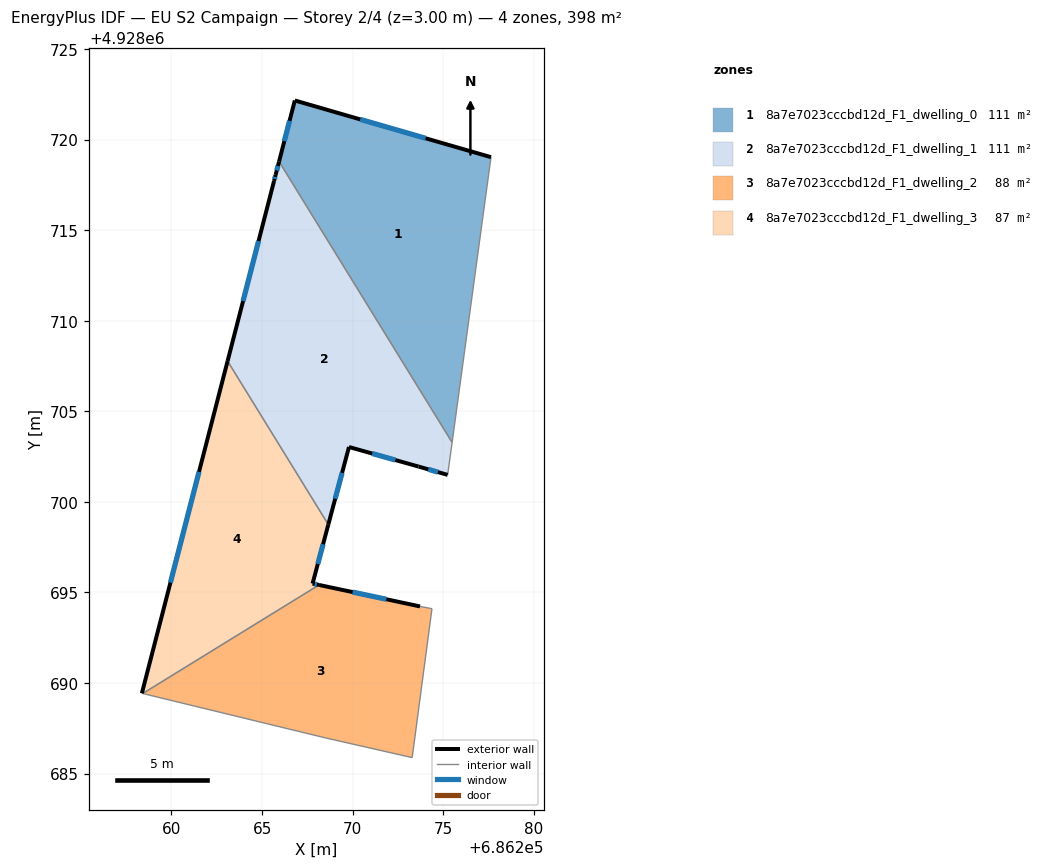
=== STOREY PLAN SPEC (per zone: floor XY polygon, exterior-wall plan segments, windows/doors) ===
zone 1: 8a7e7023cccbd12d_F1_dwelling_0  (111.5 m²)
  floor: (686277.64, 4928719.03) (686275.49, 4928703.28) (686265.94, 4928718.79) (686266.81, 4928722.16)
  exterior wall: (686277.64, 4928719.03) – (686266.81, 4928722.16)  [11.3 m]
    window: (686274.03, 4928720.07) – (686270.42, 4928721.12)  [3.8 m²]
  exterior wall: (686266.81, 4928722.16) – (686265.94, 4928718.79)  [3.5 m]
    window: (686266.52, 4928721.04) – (686266.23, 4928719.91)  [1.2 m²]
  interior walls: 2
zone 2: 8a7e7023cccbd12d_F1_dwelling_1  (111.1 m²)
  floor: (686265.94, 4928718.79) (686275.49, 4928703.28) (686275.24, 4928701.49) (686273.64, 4928701.95) (686269.80, 4928703.03) (686268.66, 4928698.75) (686263.10, 4928707.77) (686265.66, 4928717.72) (686265.75, 4928718.05)
  exterior wall: (686265.75, 4928718.05) – (686265.66, 4928717.72)  [0.3 m]
    window: (686265.72, 4928717.94) – (686265.69, 4928717.83)  [0.1 m²]
  exterior wall: (686265.94, 4928718.79) – (686265.75, 4928718.05)  [0.8 m]
    window: (686265.88, 4928718.54) – (686265.81, 4928718.30)  [0.3 m²]
  exterior wall: (686273.64, 4928701.95) – (686275.24, 4928701.49)  [1.7 m]
    window: (686274.17, 4928701.80) – (686274.71, 4928701.64)  [0.6 m²]
  exterior wall: (686269.80, 4928703.03) – (686273.64, 4928701.95)  [4.0 m]
    window: (686271.08, 4928702.67) – (686272.36, 4928702.31)  [1.3 m²]
  exterior wall: (686268.66, 4928698.75) – (686269.80, 4928703.03)  [4.4 m]
    window: (686269.04, 4928700.18) – (686269.42, 4928701.60)  [1.5 m²]
  exterior wall: (686265.66, 4928717.72) – (686263.10, 4928707.77)  [10.3 m]
    window: (686264.81, 4928714.40) – (686263.95, 4928711.09)  [3.4 m²]
  interior walls: 3
zone 3: 8a7e7023cccbd12d_F1_dwelling_2  (88.5 m²)
  floor: (686274.38, 4928694.11) (686273.29, 4928685.88) (686268.47, 4928686.98) (686258.41, 4928689.42) (686268.14, 4928695.42) (686273.72, 4928694.23)
  exterior wall: (686273.72, 4928694.23) – (686268.14, 4928695.42)  [5.7 m]
    window: (686271.86, 4928694.63) – (686270.00, 4928695.02)  [1.9 m²]
  interior walls: 5
zone 4: 8a7e7023cccbd12d_F1_dwelling_3  (86.7 m²)
  floor: (686263.10, 4928707.77) (686268.66, 4928698.75) (686267.79, 4928695.49) (686268.14, 4928695.42) (686258.41, 4928689.42) (686258.36, 4928689.43)
  exterior wall: (686263.10, 4928707.77) – (686258.36, 4928689.43)  [18.9 m]
    window: (686261.52, 4928701.66) – (686259.94, 4928695.55)  [6.3 m²]
  exterior wall: (686267.79, 4928695.49) – (686268.66, 4928698.75)  [3.4 m]
    window: (686268.08, 4928696.58) – (686268.37, 4928697.66)  [1.1 m²]
  exterior wall: (686268.14, 4928695.42) – (686267.79, 4928695.49)  [0.4 m]
    window: (686268.02, 4928695.44) – (686267.91, 4928695.47)  [0.1 m²]
  interior walls: 3

=== DERIVED (storey summary) ===
Building: EU S2 Campaign
Storey: 2 of 4  (floor level z = 3.00 m)
Storey gross floor area: 397.7 m²
Zones on this storey: 4
  - 8a7e7023cccbd12d_F1_dwelling_0: floor 111.5 m²; exterior wall 14.8 m (44.3 m²); 2 window(s) 4.9 m²; WWR 11.1%
  - 8a7e7023cccbd12d_F1_dwelling_1: floor 111.1 m²; exterior wall 21.5 m (64.4 m²); 6 window(s) 7.2 m²; WWR 11.1%
  - 8a7e7023cccbd12d_F1_dwelling_2: floor 88.5 m²; exterior wall 5.7 m (17.1 m²); 1 window(s) 1.9 m²; WWR 11.1%
  - 8a7e7023cccbd12d_F1_dwelling_3: floor 86.7 m²; exterior wall 22.7 m (68.0 m²); 3 window(s) 7.6 m²; WWR 11.1%
Zone adjacency (shared interzone walls):
  - 8a7e7023cccbd12d_F1_dwelling_0 ↔ 8a7e7023cccbd12d_F1_dwelling_1
  - 8a7e7023cccbd12d_F1_dwelling_1 ↔ 8a7e7023cccbd12d_F1_dwelling_3
  - 8a7e7023cccbd12d_F1_dwelling_2 ↔ 8a7e7023cccbd12d_F1_dwelling_3